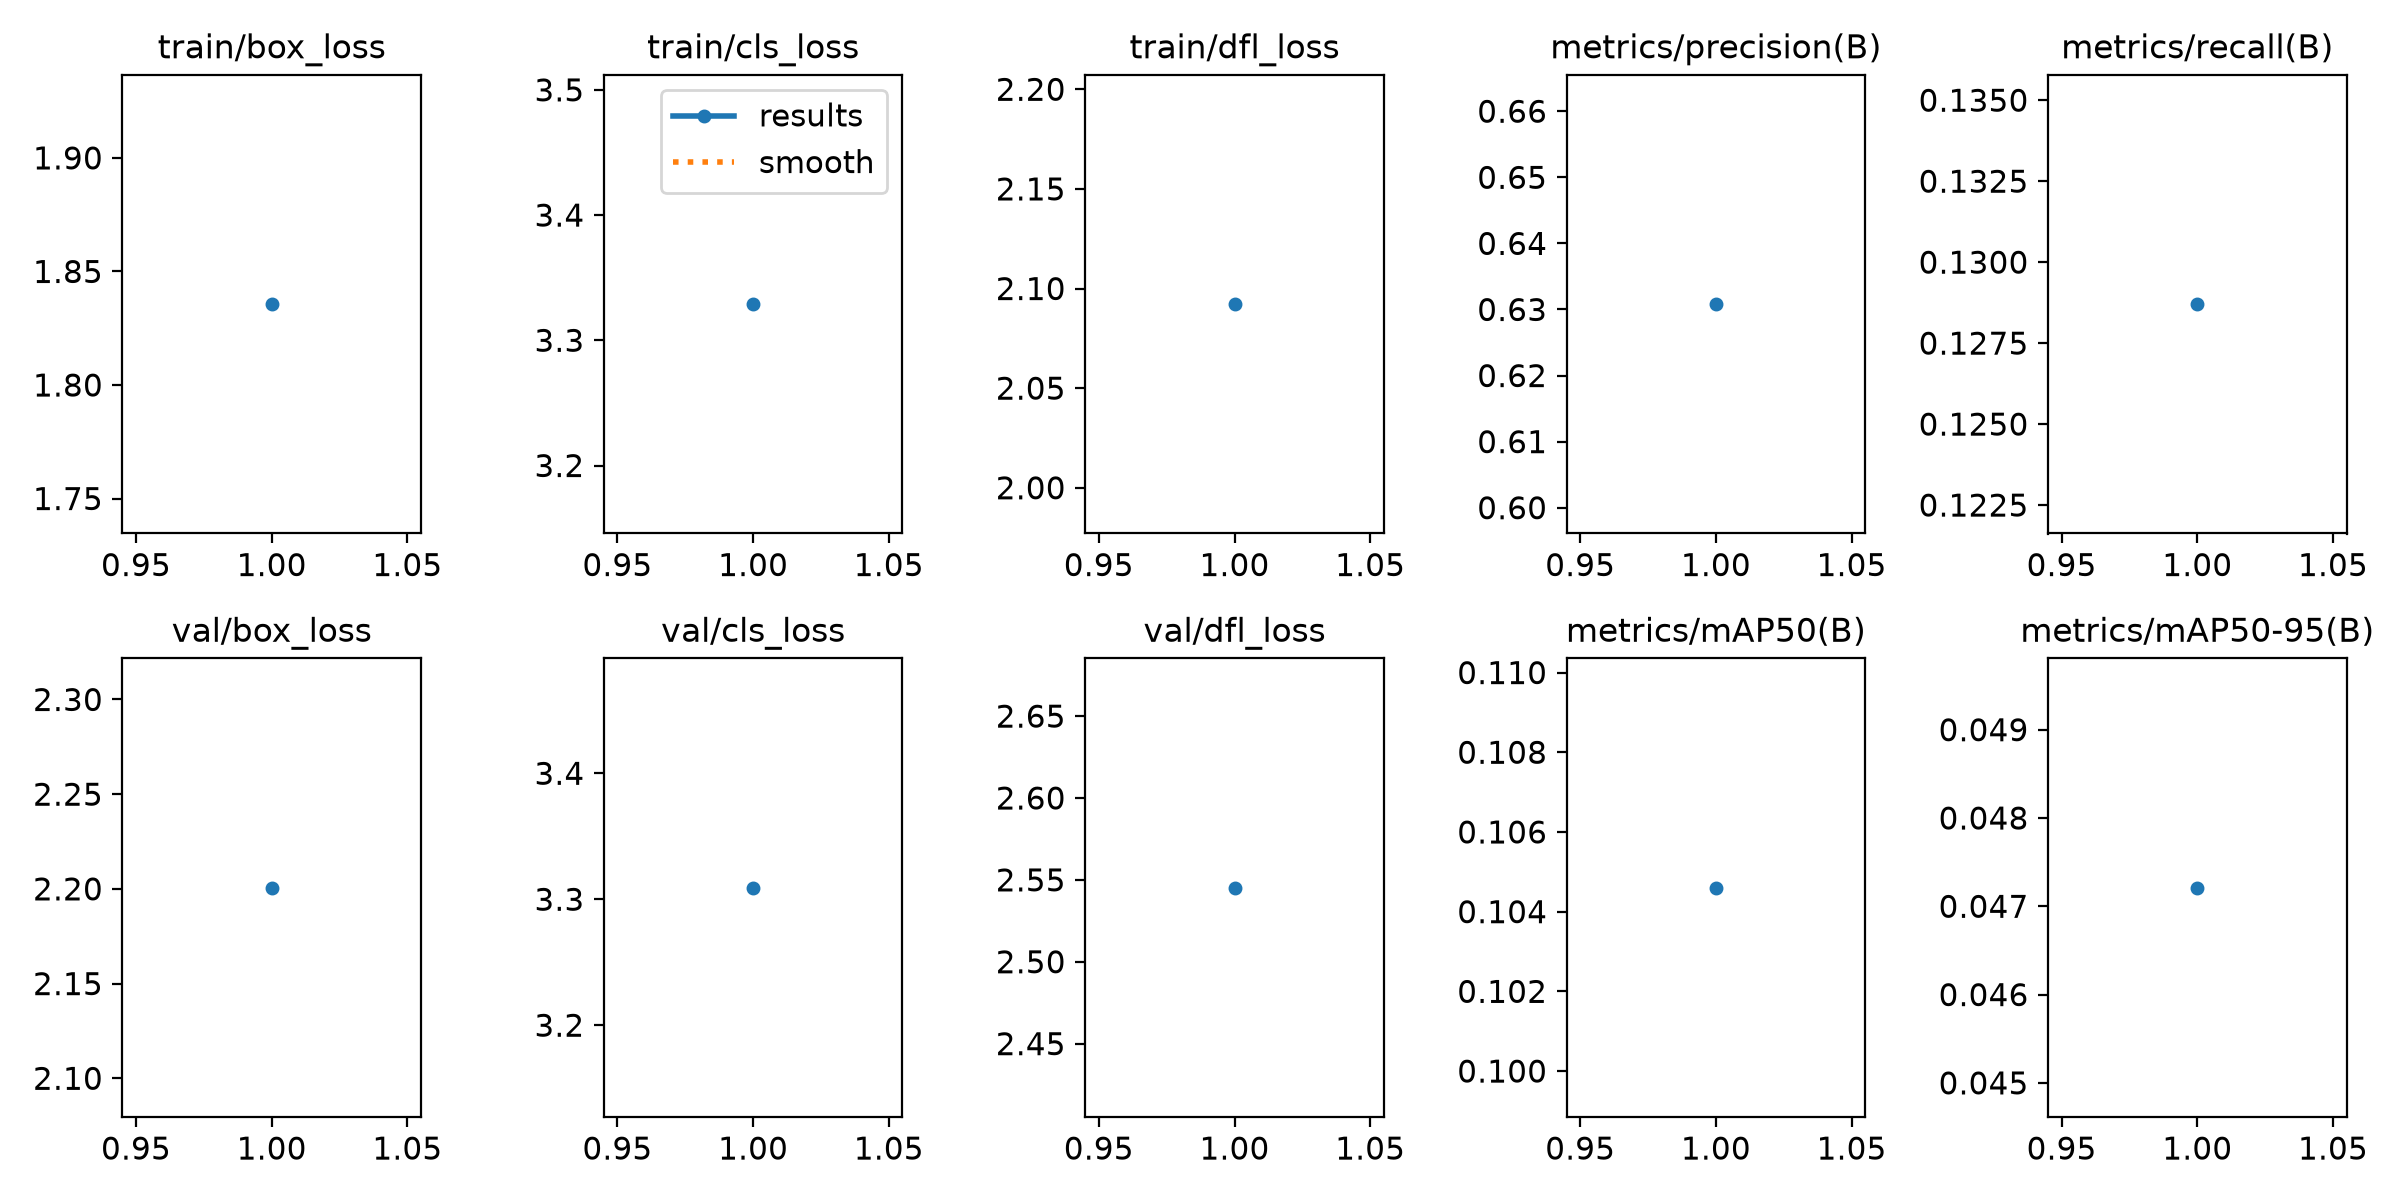

The table this chart was drawn from, first rows:
epoch, time, train/box_loss, train/cls_loss, train/dfl_loss, metrics/precision(B), metrics/recall(B), metrics/mAP50(B), metrics/mAP50-95(B), val/box_loss, val/cls_loss, val/dfl_loss, lr/pg0, lr/pg1, lr/pg2
1, 1568, 1.836, 3.329, 2.092, 0.6308, 0.1287, 0.1046, 0.04721, 2.201, 3.309, 2.545, 0.000909, 0.000909, 0.000909
